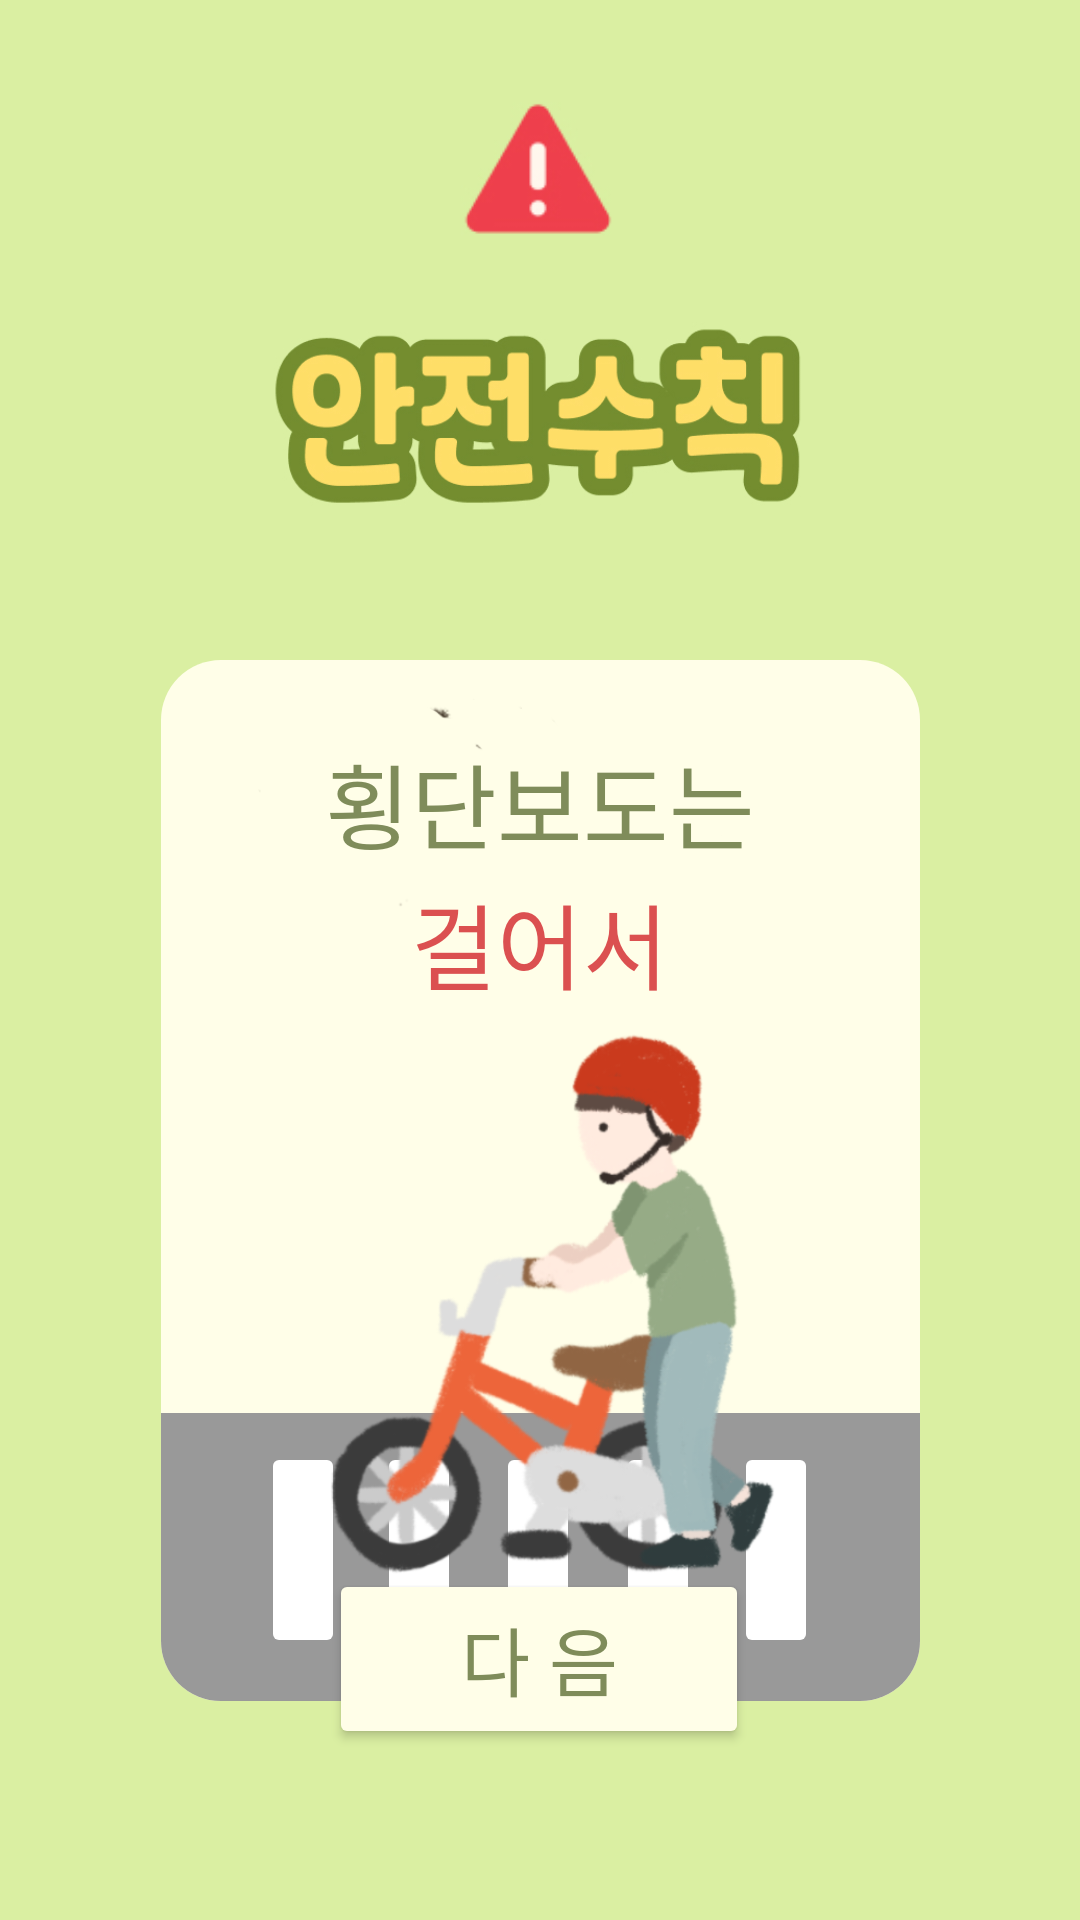

Write the Android layout XML for this screen, with the resource values it uses.
<!-- AndroidManifest.xml: application theme Theme.Dali_Bike -->
<!-- res/layout/fragment_start4.xml -->
<?xml version="1.0" encoding="utf-8"?>
<layout xmlns:android="http://schemas.android.com/apk/res/android"
    xmlns:app="http://schemas.android.com/apk/res-auto"
    xmlns:tools="http://schemas.android.com/tools">

    <data>

    </data>

    <androidx.constraintlayout.widget.ConstraintLayout
        android:id="@+id/frameLayout4"
        android:layout_width="match_parent"
        android:layout_height="match_parent"
        android:background="@color/yellowGreen"
        tools:context=".start4Fragment">

        <ImageView
            android:id="@+id/imageView10"
            android:layout_width="20dp"
            android:layout_height="20dp"
            android:src="@drawable/ellipse2"
            app:layout_constraintBottom_toBottomOf="parent"
            app:layout_constraintEnd_toEndOf="parent"
            app:layout_constraintHorizontal_bias="0.498"
            app:layout_constraintStart_toStartOf="parent"
            app:layout_constraintTop_toTopOf="parent"
            app:layout_constraintVertical_bias="0.773" />

        <ImageView
            android:id="@+id/imageView6"
            android:layout_width="20dp"
            android:layout_height="20dp"
            android:src="@drawable/ellipse1"
            app:layout_constraintBottom_toBottomOf="parent"
            app:layout_constraintEnd_toEndOf="parent"
            app:layout_constraintHorizontal_bias="0.615"
            app:layout_constraintStart_toStartOf="parent"
            app:layout_constraintTop_toTopOf="parent"
            app:layout_constraintVertical_bias="0.773" />

        <ImageView
            android:id="@+id/imageView7"
            android:layout_width="20dp"
            android:layout_height="20dp"
            android:src="@drawable/ellipse2"
            app:layout_constraintBottom_toBottomOf="parent"
            app:layout_constraintEnd_toEndOf="parent"
            app:layout_constraintHorizontal_bias="0.268"
            app:layout_constraintStart_toStartOf="parent"
            app:layout_constraintTop_toTopOf="parent"
            app:layout_constraintVertical_bias="0.773" />

        <ImageView
            android:id="@+id/imageView8"
            android:layout_width="20dp"
            android:layout_height="20dp"
            android:src="@drawable/ellipse2"
            app:layout_constraintBottom_toBottomOf="parent"
            app:layout_constraintEnd_toEndOf="parent"
            app:layout_constraintHorizontal_bias="0.381"
            app:layout_constraintStart_toStartOf="parent"
            app:layout_constraintTop_toTopOf="parent"
            app:layout_constraintVertical_bias="0.773" />

        <ImageView
            android:id="@+id/imageView9"
            android:layout_width="20dp"
            android:layout_height="20dp"
            android:src="@drawable/ellipse2"
            app:layout_constraintBottom_toBottomOf="parent"
            app:layout_constraintEnd_toEndOf="parent"
            app:layout_constraintHorizontal_bias="0.732"
            app:layout_constraintStart_toStartOf="parent"
            app:layout_constraintTop_toTopOf="parent"
            app:layout_constraintVertical_bias="0.773" />

        <Button
            android:id="@+id/next_btn"
            android:layout_width="140dp"
            android:layout_height="60dp"
            android:backgroundTint="@color/beige"
            android:fontFamily="@font/chab"
            android:text="@string/next_button"
            android:textColor="@color/khaki"
            android:textSize="25sp"
            app:layout_constraintBottom_toBottomOf="parent"
            app:layout_constraintEnd_toEndOf="parent"
            app:layout_constraintHorizontal_bias="0.498"
            app:layout_constraintStart_toStartOf="parent"
            app:layout_constraintTop_toTopOf="parent"
            app:layout_constraintVertical_bias="0.902" />

        <ImageView
            android:id="@+id/imageView3"
            android:layout_width="74dp"
            android:layout_height="68dp"
            app:layout_constraintBottom_toBottomOf="parent"
            app:layout_constraintEnd_toEndOf="parent"
            app:layout_constraintHorizontal_bias="0.498"
            app:layout_constraintStart_toStartOf="parent"
            app:layout_constraintTop_toTopOf="parent"
            app:layout_constraintVertical_bias="0.04"
            app:srcCompat="@drawable/warning" />

        <ImageView
            android:id="@+id/imageView5"
            android:layout_width="233dp"
            android:layout_height="140dp"
            android:layout_marginTop="72dp"
            android:src="@drawable/safety"
            app:layout_constraintEnd_toEndOf="parent"
            app:layout_constraintStart_toStartOf="parent"
            app:layout_constraintTop_toTopOf="parent" />

        <View
            android:id="@+id/view"
            android:layout_width="253dp"
            android:layout_height="347dp"
            android:layout_marginTop="220dp"
            android:background="@drawable/view_border"
            app:layout_constraintEnd_toEndOf="parent"
            app:layout_constraintStart_toStartOf="parent"
            app:layout_constraintTop_toTopOf="parent" />

        <View
            android:id="@+id/view4"
            android:layout_width="253dp"
            android:layout_height="70dp"
            android:background="@drawable/view_border3"
            app:layout_constraintBottom_toBottomOf="@+id/view"
            app:layout_constraintEnd_toEndOf="parent"
            app:layout_constraintStart_toStartOf="parent"
            app:layout_constraintTop_toTopOf="parent"
            app:layout_constraintVertical_bias="1.0" />

        <View
            android:id="@+id/view5"
            android:layout_width="253dp"
            android:layout_height="55dp"
            android:background="@color/gray"
            app:layout_constraintBottom_toBottomOf="@+id/view"
            app:layout_constraintEnd_toEndOf="parent"
            app:layout_constraintStart_toStartOf="parent"
            app:layout_constraintTop_toTopOf="parent"
            app:layout_constraintVertical_bias="0.92" />

        <View
            android:id="@+id/view8"
            android:layout_width="20dp"
            android:layout_height="60dp"
            android:background="@drawable/crosswalk_border"
            app:layout_constraintBottom_toBottomOf="@+id/view"
            app:layout_constraintEnd_toEndOf="parent"
            app:layout_constraintHorizontal_bias="0.498"
            app:layout_constraintStart_toStartOf="parent"
            app:layout_constraintTop_toTopOf="parent"
            app:layout_constraintVertical_bias="0.96" />

        <View
            android:id="@+id/view9"
            android:layout_width="20dp"
            android:layout_height="60dp"
            android:background="@drawable/crosswalk_border"
            app:layout_constraintBottom_toBottomOf="@+id/view"
            app:layout_constraintEnd_toEndOf="parent"
            app:layout_constraintHorizontal_bias="0.616"
            app:layout_constraintStart_toStartOf="parent"
            app:layout_constraintTop_toTopOf="parent"
            app:layout_constraintVertical_bias="0.96" />

        <View
            android:id="@+id/view10"
            android:layout_width="20dp"
            android:layout_height="60dp"
            android:background="@drawable/crosswalk_border"
            app:layout_constraintBottom_toBottomOf="@+id/view"
            app:layout_constraintEnd_toEndOf="parent"
            app:layout_constraintHorizontal_bias="0.731"
            app:layout_constraintStart_toStartOf="parent"
            app:layout_constraintTop_toTopOf="parent"
            app:layout_constraintVertical_bias="0.96" />

        <View
            android:id="@+id/view6"
            android:layout_width="20dp"
            android:layout_height="60dp"
            android:background="@drawable/crosswalk_border"
            app:layout_constraintBottom_toBottomOf="@+id/view"
            app:layout_constraintEnd_toEndOf="parent"
            app:layout_constraintHorizontal_bias="0.268"
            app:layout_constraintStart_toStartOf="parent"
            app:layout_constraintTop_toTopOf="parent"
            app:layout_constraintVertical_bias="0.96" />

        <View
            android:id="@+id/view7"
            android:layout_width="20dp"
            android:layout_height="60dp"
            android:background="@drawable/crosswalk_border"
            app:layout_constraintBottom_toBottomOf="@+id/view"
            app:layout_constraintEnd_toEndOf="parent"
            app:layout_constraintHorizontal_bias="0.381"
            app:layout_constraintStart_toStartOf="parent"
            app:layout_constraintTop_toTopOf="parent"
            app:layout_constraintVertical_bias="0.96" />

        <ImageView
            android:id="@+id/imageView4"
            android:layout_width="407dp"
            android:layout_height="581dp"
            android:src="@drawable/safety4"
            app:layout_constraintBottom_toBottomOf="@+id/view"
            app:layout_constraintEnd_toEndOf="parent"
            app:layout_constraintStart_toStartOf="parent"
            app:layout_constraintTop_toTopOf="@+id/view"
            app:layout_constraintVertical_bias="0.17" />

        <TextView
            android:id="@+id/textView9"
            android:layout_width="wrap_content"
            android:layout_height="wrap_content"
            android:fontFamily="@font/laundrygothicbold"
            android:text="횡단보도는"
            android:textColor="@color/khaki"
            android:textSize="31sp"
            app:layout_constraintBottom_toBottomOf="@+id/view"
            app:layout_constraintEnd_toEndOf="parent"
            app:layout_constraintStart_toStartOf="parent"
            app:layout_constraintTop_toTopOf="@+id/view"
            app:layout_constraintVertical_bias="0.083" />

        <TextView
            android:id="@+id/textView10"
            android:layout_width="wrap_content"
            android:layout_height="wrap_content"
            android:fontFamily="@font/laundrygothicbold"
            android:text="걸어서"
            android:textColor="@color/red"
            android:textSize="31sp"
            app:layout_constraintBottom_toBottomOf="@+id/view"
            app:layout_constraintEnd_toEndOf="parent"
            app:layout_constraintStart_toStartOf="parent"
            app:layout_constraintTop_toTopOf="@+id/view"
            app:layout_constraintVertical_bias="0.237" />
    </androidx.constraintlayout.widget.ConstraintLayout>
</layout>
<!-- resources referenced by this layout -->
<resources>
  <color name="beige">#FFFEE8</color>
  <color name="gray">#999999</color>
  <color name="khaki">#7F8C5A</color>
  <color name="red">#DB5050</color>
  <color name="yellowGreen">#DAEFA2</color>
  <!-- drawable crosswalk_border (drawable) -->
  <?xml version="1.0" encoding="utf-8"?>
  <shape xmlns:android="http://schemas.android.com/apk/res/android" android:shape="rectangle">
      <corners android:radius="2dp"/>
      <solid android:color="#FFFFFF"/>
  </shape>
  <!-- drawable ellipse1: jpg bitmap (drawable, 2941 bytes) -->
  <!-- drawable ellipse2: jpg bitmap (drawable, 3359 bytes) -->
  <!-- drawable safety: jpg bitmap (drawable, 62199 bytes) -->
  <!-- drawable safety4: jpg bitmap (drawable, 157481 bytes) -->
  <!-- drawable view_border (drawable) -->
  <?xml version="1.0" encoding="utf-8"?>
  <shape xmlns:android="http://schemas.android.com/apk/res/android" android:shape="rectangle">
      <corners android:radius="20dp"/>
      <solid android:color="#FFFEE8"/>
  </shape>
  <!-- drawable view_border3 (drawable) -->
  <?xml version="1.0" encoding="utf-8"?>
  <shape xmlns:android="http://schemas.android.com/apk/res/android" android:shape="rectangle">
      <corners android:radius="20dp"/>
      <solid android:color="#999999"/>
  </shape>
  <!-- drawable warning: jpg bitmap (drawable, 5572 bytes) -->
  <string name="next_button">다 음</string>
  <style name="Theme.Dali_Bike" parent="Base.Theme.Dali_Bike" />
  <style name="Base.Theme.Dali_Bike" parent="Theme.Material3.DayNight.NoActionBar">
          
          
          <item name="android:statusBarColor">@color/ivory</item> 
          <item name="android:windowLightStatusBar">true</item>   
      </style>
  <color name="ivory">#FFFFF3</color>
</resources>
